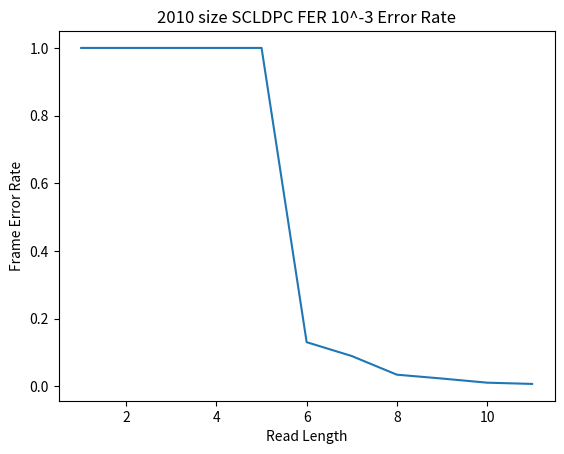

Here is the Python script that generated this plot:


import matplotlib.pyplot as plt
import numpy as np

fers = [1.0, 1.0, 1.0, 1.0, 1.0, 0.13020833333333334, 0.08928571428571429, 0.034129692832764506, 0.022747952684258416, 0.010513036164844407, 0.006824075337791729]
rl = np.arange(1,12)

plt.plot(rl, fers)
plt.title("2010 size SCLDPC FER 10^-3 Error Rate")
plt.xlabel("Read Length")
plt.ylabel("Frame Error Rate")
plt.show()